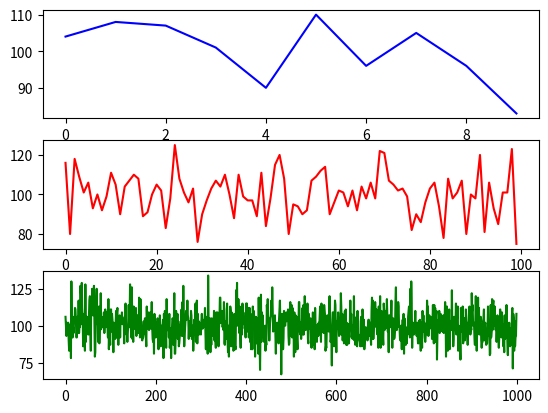

The matplotlib source for this figure:

from numpy import *
from matplotlib import pyplot

X1 = []
for x1 in range(1000):
    X1.append(random.randint(0,10))

d1 = {}
for x1 in X1:
    if x1 in d1:
        d1[x1] += 1
    else:
        d1[x1] = 1


X2 = []
for x2 in range(10000):
    X2.append(random.randint(0,100))

d2 = {}
for x2 in X2:
    if x2 in d2:
        d2[x2] += 1
    else:
        d2[x2] = 1

X3 = []
for x3 in range(100000):
    X3.append(random.randint(0,1000))

d3 = {}
for x3 in X3:
    if x3 in d3:
        d3[x3] += 1
    else:
        d3[x3] = 1

"""
pyplot.plot(range(0,10), d1.values())
pyplot.plot(range(0,100), d2.values())
pyplot.plot(range(0,1000), d3.values())
"""

fig = pyplot.subplot(3, 1, 1)
fig.plot(range(0,10), d1.values(), 'b')

fig = pyplot.subplot(3, 1, 2)
fig.plot(range(0,100), d2.values(), 'r')

fig = pyplot.subplot(3, 1, 3)
fig.plot(range(0,1000), d3.values(), 'g')


pyplot.show()